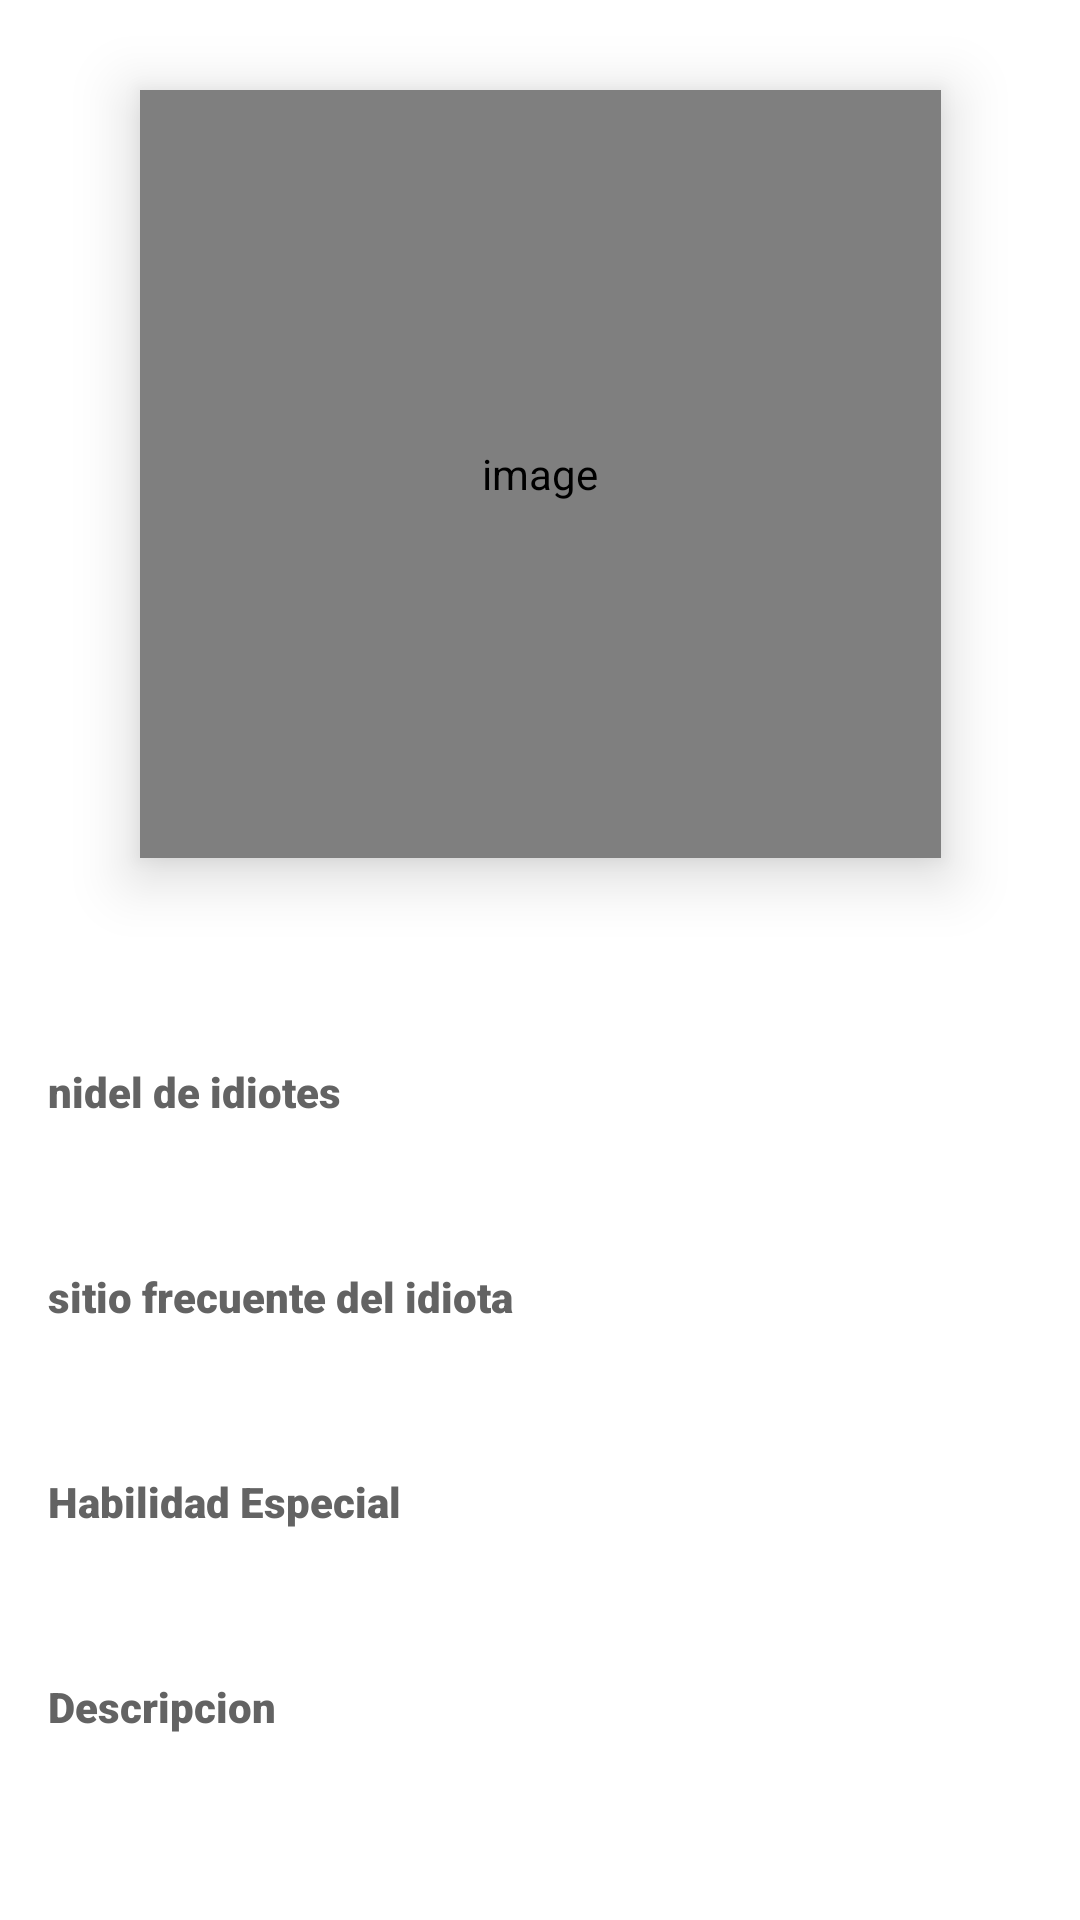

Here is an Android app screen rendered from its layout file. Give the layout XML and the strings, colors and styles it references.
<!-- AndroidManifest.xml: application theme Theme.LaHoraDelIdiota -->
<!-- res/layout/detail_activity.xml -->
<?xml version="1.0" encoding="utf-8"?>
<layout xmlns:android="http://schemas.android.com/apk/res/android"
    xmlns:app="http://schemas.android.com/apk/res-auto"
    android:background="@color/background_view"
    xmlns:tools="http://schemas.android.com/tools">
    <data>
    </data>

    <ScrollView
        android:layout_width="match_parent"
        android:layout_height="match_parent">

    <androidx.constraintlayout.widget.ConstraintLayout
        android:layout_width="match_parent"
        android:layout_height="wrap_content">

        <com.ortiz.touchview.TouchImageView
            android:id="@+id/detail_image"
            android:layout_width="267dp"
            android:layout_height="256dp"
            tools:src="@drawable/pabro"
            app:layout_constraintTop_toTopOf="parent"
            app:layout_constraintStart_toStartOf="parent"
            app:layout_constraintEnd_toEndOf="parent"
            android:elevation="12dp"
            android:layout_marginTop="30sp"
            android:contentDescription="@string/image_description"

            />

        <TextView
            android:id="@+id/detail_name"
            android:layout_width="wrap_content"
            android:layout_height="wrap_content"
            tools:text="El suicidos"
            android:textColor="@color/black"
            android:textSize="30sp"
            android:fontFamily="sans-serif-condensed-medium"
            app:layout_constraintTop_toBottomOf="@id/detail_image"
            app:layout_constraintStart_toStartOf="parent"
            app:layout_constraintEnd_toEndOf="parent"
            android:layout_marginTop="16sp" />

        <TextView
            android:id="@+id/nivelText"
            android:layout_width="wrap_content"
            android:layout_height="wrap_content"
            app:layout_constraintStart_toStartOf="parent"
            android:layout_marginStart="16dp"
            android:layout_marginTop="12dp"
            android:textColor="@color/background_item"
            android:fontFamily="sans-serif-black"
            app:layout_constraintTop_toBottomOf="@id/detail_name"
            android:text="@string/nivel_de_idiotez"/>

        <TextView
            android:id="@+id/nivelDeIdiotes"
            android:layout_width="wrap_content"
            android:layout_height="wrap_content"
            android:layout_marginStart="16dp"
            android:layout_marginTop="28dp"
            tools:text="Incalculable"
            android:fontFamily="sans-serif-condensed"
            android:textColor="@color/black"
            android:textSize="24sp"
            app:layout_constraintStart_toStartOf="parent"
            app:layout_constraintTop_toBottomOf="@id/detail_name" />

        <TextView
            android:id="@+id/sitioText"
            android:layout_width="wrap_content"
            android:layout_height="wrap_content"
            app:layout_constraintStart_toStartOf="parent"
            android:layout_marginStart="16dp"
            android:layout_marginTop="20dp"
            android:textColor="@color/background_item"
            android:fontFamily="sans-serif-black"
            app:layout_constraintTop_toBottomOf="@id/nivelDeIdiotes"
            android:text="@string/sitio_frecuente" />

        <TextView
            android:id="@+id/sitioFrecuente"
            android:layout_width="wrap_content"
            android:layout_height="wrap_content"
            tools:text="La tienda de dona huevas"
            android:textSize="24sp"
            android:layout_marginStart="16dp"
            android:layout_marginTop="36dp"
            android:fontFamily="sans-serif-condensed"
            android:textColor="@color/black"
            app:layout_constraintStart_toStartOf="parent"
            app:layout_constraintTop_toBottomOf="@id/nivelDeIdiotes" />

        <TextView
            android:id="@+id/habilidadText"
            android:layout_width="wrap_content"
            android:layout_height="wrap_content"
            android:fontFamily="sans-serif-black"
            app:layout_constraintStart_toStartOf="parent"
            android:layout_marginStart="16dp"
            android:textColor="@color/background_item"
            android:layout_marginTop="20dp"
            app:layout_constraintTop_toBottomOf="@id/sitioFrecuente"
            android:text="@string/habilidad_especial" />

        <TextView
            android:id="@+id/habilidadEspecial"
            android:layout_width="wrap_content"
            android:layout_height="wrap_content"
            tools:text="Habilidad Especial: Cagarla"
            android:textSize="24sp"
            android:layout_marginStart="16dp"
            android:layout_marginTop="36dp"
            android:fontFamily="sans-serif-condensed"
            android:textColor="@color/black"
            app:layout_constraintStart_toStartOf="parent"
            app:layout_constraintTop_toBottomOf="@id/sitioFrecuente" />

        <TextView
            android:id="@+id/descripcionText"
            android:layout_width="wrap_content"
            android:layout_height="wrap_content"
            app:layout_constraintStart_toStartOf="parent"
            android:layout_marginStart="16dp"
            android:layout_marginTop="20dp"
            android:textColor="@color/background_item"
            android:fontFamily="sans-serif-black"
            app:layout_constraintTop_toBottomOf="@id/habilidadEspecial"
            android:text="@string/descripcion" />

        <TextView
            android:id="@+id/descripcion"
            android:layout_width="wrap_content"
            android:layout_height="wrap_content"
            android:layout_marginStart="16dp"
            android:layout_marginTop="36dp"
            android:layout_marginEnd="10dp"
            android:fontFamily="sans-serif-condensed"
            android:textColor="@color/black"
            android:textSize="23sp"
            app:layout_constraintEnd_toEndOf="parent"
            app:layout_constraintStart_toStartOf="parent"
            app:layout_constraintTop_toBottomOf="@id/habilidadEspecial"
            tools:text="El Pabro es el lider de los idiotas, la experiencia obtenida con mas de 12 intentos de suicidio hacen a este idiota el mas idiota de todos." />


    </androidx.constraintlayout.widget.ConstraintLayout>

    </ScrollView>

</layout>
<!-- resources referenced by this layout -->
<resources>
  <color name="background_item">#636363</color>
  <color name="background_view">#CFCFCF</color>
  <color name="black">#FF000000</color>
  <!-- drawable pabro: jpeg bitmap (drawable, 79324 bytes) -->
  <string name="descripcion">Descripcion</string>
  <string name="habilidad_especial">Habilidad Especial</string>
  <string name="image_description">image</string>
  <string name="nivel_de_idiotez">nidel de idiotes</string>
  <string name="sitio_frecuente">sitio frecuente del idiota</string>
  <style name="Theme.LaHoraDelIdiota" parent="Theme.MaterialComponents.DayNight.DarkActionBar">
          
          <item name="colorPrimary">@color/purple_500</item>
          <item name="colorPrimaryVariant">@color/purple_700</item>
          <item name="colorOnPrimary">@color/white</item>
          
          <item name="colorSecondary">@color/teal_200</item>
          <item name="colorSecondaryVariant">@color/teal_700</item>
          <item name="colorOnSecondary">@color/black</item>
          
          <item name="android:statusBarColor">?attr/colorPrimaryVariant</item>
          
      </style>
  <color name="purple_500">#1B1919</color>
  <color name="purple_700">#000000</color>
  <color name="white">#FFFFFFFF</color>
  <color name="teal_200">#FF03DAC5</color>
  <color name="teal_700">#FF018786</color>
</resources>
